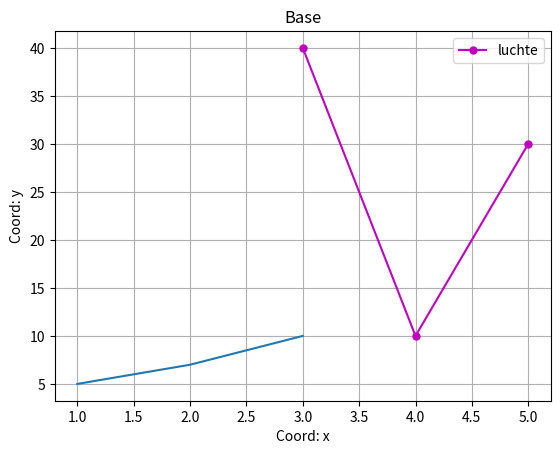

This chart was generated by the following Python code:
import matplotlib.pyplot as plt 

plt.plot([1, 2, 3], [5, 7, 10])
plt.show()

x = [3, 4, 5]
y = [40, 10, 30]

plt.plot(x, y, color = 'm', label = 'luchte', marker = 'o', ms = 5)

plt.xlabel('Coord: x')

plt.ylabel('Coord: y')

plt.title('Base')

plt.legend()

plt.grid()

plt.show()